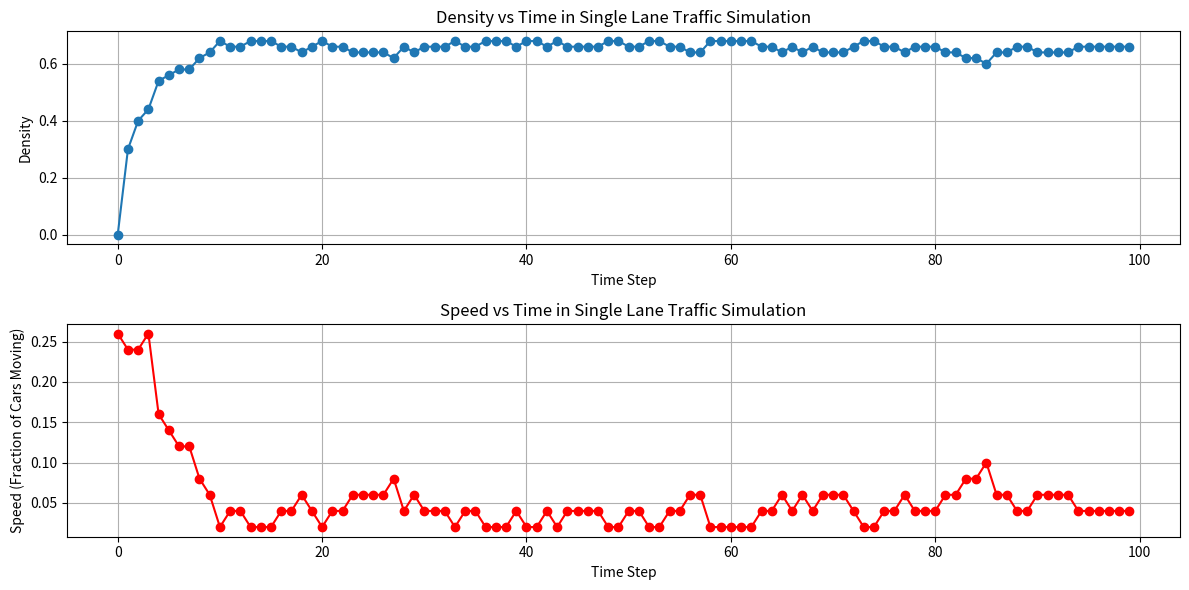

Source code (Python):
import numpy as np
import matplotlib.pyplot as plt

# Parameters for the simulation
lane_length = 50  # Length of the lane
arrival_rate = 0.3  # Arrival rate of cars (0 to 1)
critical_rate = 1.0  # Critical arrival rate for jamming
steps = 100  # Number of time steps to simulate

# define the theoretical stationary density
def rho_eq(arrival_rate):
    
    if arrival_rate < 1:
        return arrival_rate 
    else:
        return critical_rate


# Initialize the lane
lane = np.zeros(lane_length, dtype=int)  # Create a lane filled with zeros (empty)

# Function to simulate one time step
def step(lane, arrival_rate):
    # Determine how many cars arrive
    num_arrivals = np.random.binomial(lane_length, arrival_rate)  # Cars trying to enter
    arrivals = np.random.choice(lane_length, num_arrivals, replace=False)  # Random positions for arrivals

    # Update the lane with new arrivals
    for pos in arrivals:
        if lane[pos] == 0:  # Only place a car if the position is empty
            lane[pos] = 1

    # Move cars forward
    new_lane = np.copy(lane)  # Create a copy for updates
    cars_moved = 0  # Counter for cars that moved
    for i in range(lane_length - 1):
        if lane[i] == 1 and lane[i + 1] == 0:  # If there's a car and the next position is empty
            new_lane[i] = 0  # Leave the current position empty
            new_lane[i + 1] = 1  # Move the car forward
            cars_moved += 1

    # Handle the last position (cars exit the lane)
    if lane[lane_length - 1] == 1:  # If there's a car at the last position
        new_lane[lane_length - 1] = 0  # The car exits the lane
        cars_moved += 1

    return new_lane, cars_moved


# Function to run the simulation and collect density and speed data
def run_simulation(steps, arrival_rate):
    global lane
    densities = []
    speeds = []

    for step_num in range(steps):
        lane, cars_moved = step(lane, arrival_rate)
        density = np.sum(lane) / lane_length  # Calculate density as the fraction of occupied cells
        speed = cars_moved / lane_length  # Calculate speed as the fraction of cars that moved
        densities.append(density)
        speeds.append(speed)

    return densities, speeds

# Run the simulation and collect density and speed data over time
densities, speeds = run_simulation(steps, arrival_rate)

# Calculate the theoretical stationary density
theoretical_density = rho_eq(arrival_rate)

# Plot density vs time
plt.figure(figsize=(12, 6))

plt.subplot(2, 1, 1)
plt.plot(range(steps), np.array(densities)-theoretical_density, marker='o')
plt.xlabel('Time Step')
plt.ylabel('Density')
plt.title('Density vs Time in Single Lane Traffic Simulation')
plt.grid()

# Plot speed vs time
plt.subplot(2, 1, 2)
plt.plot(range(steps), speeds, marker='o', color='r')
plt.xlabel('Time Step')
plt.ylabel('Speed (Fraction of Cars Moving)')
plt.title('Speed vs Time in Single Lane Traffic Simulation')
plt.grid()

plt.tight_layout()
plt.show()
